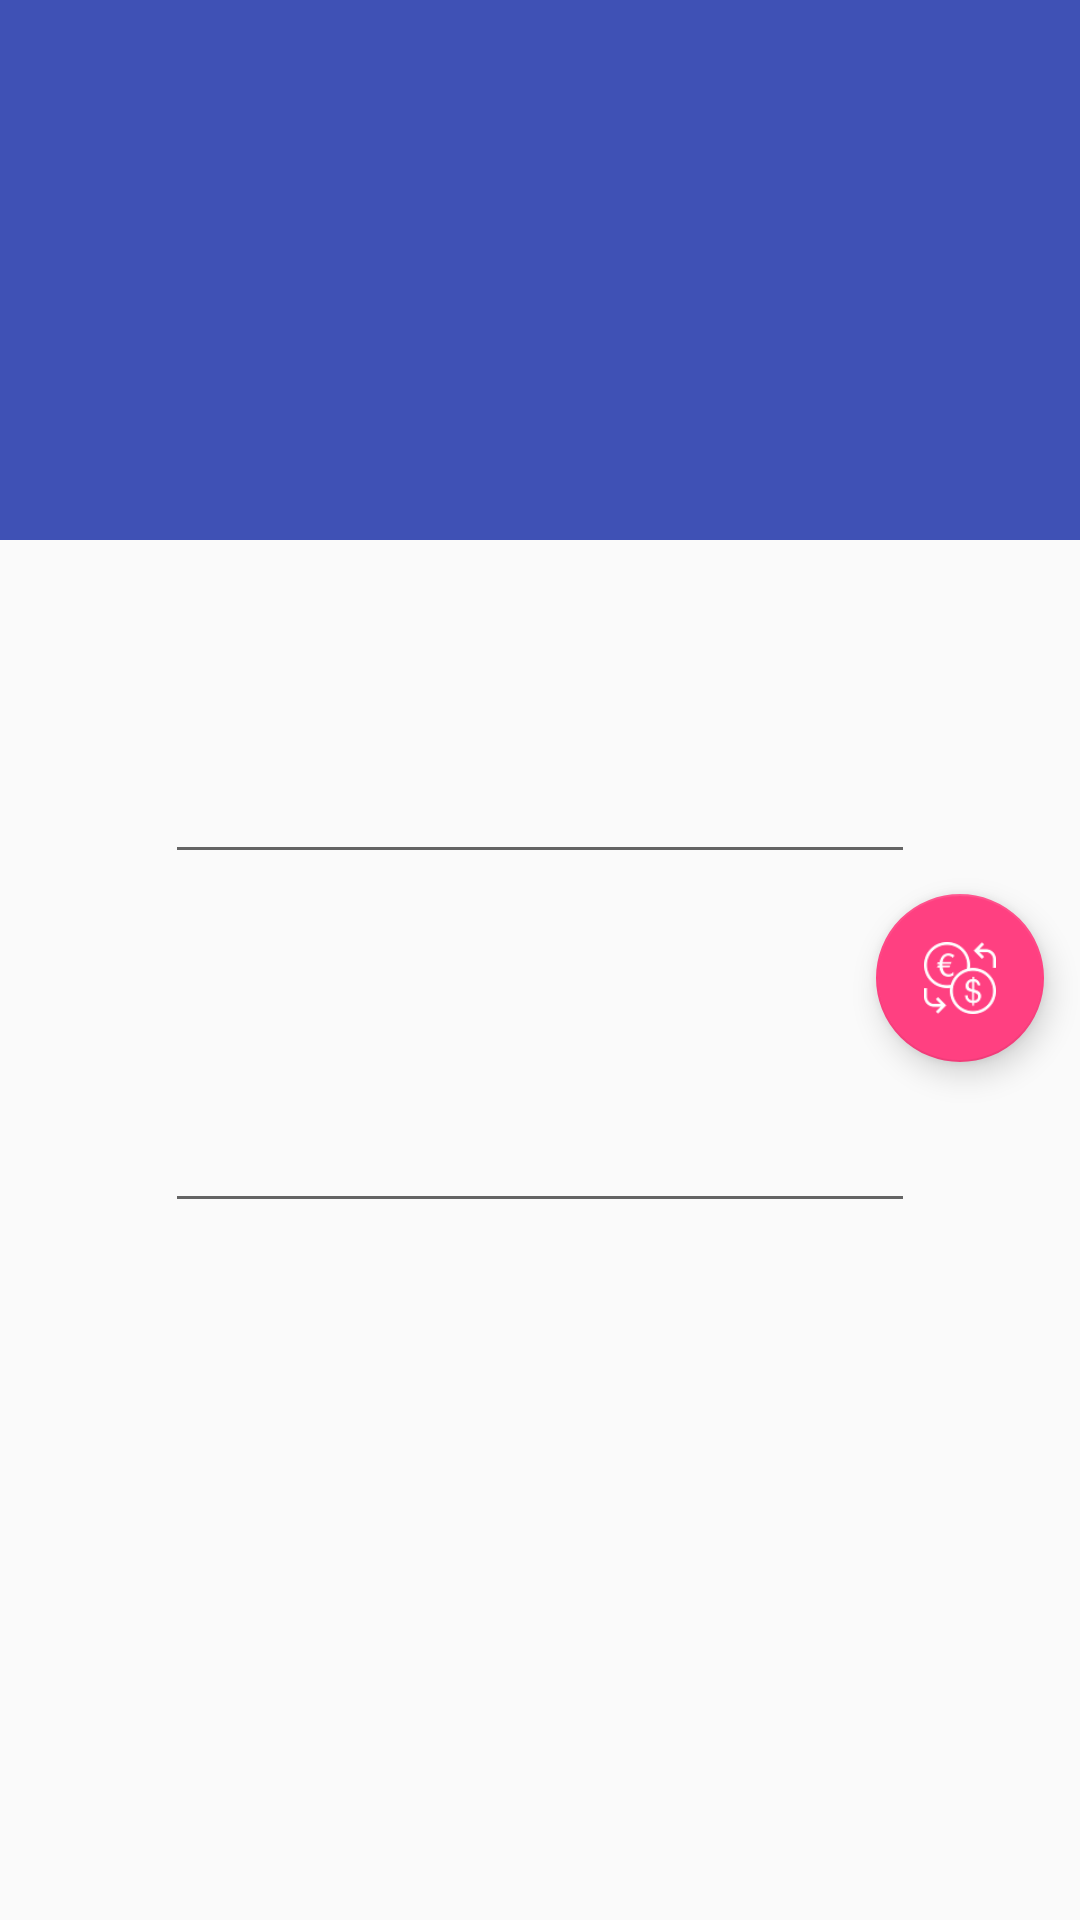

The Android layout XML behind this screen, and the referenced resources:
<!-- AndroidManifest.xml: activity theme AppTheme.NoActionBar -->
<!-- res/layout/activity_main.xml -->
<?xml version="1.0" encoding="utf-8"?>
<android.support.design.widget.CoordinatorLayout
    xmlns:android="http://schemas.android.com/apk/res/android"
    xmlns:app="http://schemas.android.com/apk/res-auto"
    xmlns:tools="http://schemas.android.com/tools"
    android:id="@+id/coordinator"
    android:layout_width="match_parent"
    android:layout_height="match_parent"
    android:fitsSystemWindows="true"
    tools:context=".view.MainActivity">

    <android.support.design.widget.AppBarLayout
        android:id="@+id/app_bar"
        android:layout_width="match_parent"
        android:layout_height="@dimen/app_bar_height"
        android:fitsSystemWindows="true"
        android:theme="@style/AppTheme.AppBarOverlay">

       <android.support.design.widget.CollapsingToolbarLayout
            android:id="@+id/toolbar_layout"
            android:layout_width="match_parent"
            android:layout_height="match_parent"
            android:fitsSystemWindows="true"
            app:layout_scrollFlags="scroll|exitUntilCollapsed">

            <android.support.v7.widget.Toolbar
                android:id="@+id/toolbar"
                android:layout_width="match_parent"
                android:layout_height="?attr/actionBarSize"
                app:layout_collapseMode="pin"
                app:popupTheme="@style/AppTheme.PopupOverlay" />

        </android.support.design.widget.CollapsingToolbarLayout>

    </android.support.design.widget.AppBarLayout>

    <include
        android:id="@+id/content_wrapper"
        layout="@layout/content_main" />

    <ProgressBar
        android:id="@+id/progress_bar"
        style="@style/Widget.AppCompat.ProgressBar"
        android:layout_width="wrap_content"
        android:layout_height="wrap_content"
        android:layout_gravity="center"/>

    <TextView
        android:id="@+id/error_text_view"
        style="@style/MainTextStyle"
        android:textColor="@color/colorAccent"
        android:layout_width="wrap_content"
        android:layout_height="wrap_content"
        android:text="@string/unknown_error"
        android:layout_gravity="center"
        android:gravity="center"
        android:visibility="gone"/>

    <android.support.design.widget.FloatingActionButton
        android:id="@+id/fab"
        android:layout_width="wrap_content"
        android:layout_height="wrap_content"
        android:src="@drawable/convert_button_icon"
        app:layout_anchor="@id/content_wrapper"
        app:layout_anchorGravity="right|end|top"
        app:fabSize="auto"
        android:layout_marginTop="@dimen/fab_margin"
        app:useCompatPadding="true"/>

</android.support.design.widget.CoordinatorLayout>
<!-- res/layout/content_main.xml (included above) -->
<?xml version="1.0" encoding="utf-8"?>
<android.support.v4.widget.NestedScrollView
    xmlns:android="http://schemas.android.com/apk/res/android"
    xmlns:app="http://schemas.android.com/apk/res-auto"
    xmlns:tools="http://schemas.android.com/tools"
    android:layout_width="match_parent"
    android:layout_height="match_parent"
    app:layout_behavior="@string/appbar_scrolling_view_behavior"
    tools:context=".view.MainActivity"
    tools:showIn="@layout/activity_main">

    <RelativeLayout
        android:layout_width="match_parent"
        android:layout_height="match_parent"
        android:padding="@dimen/activity_padding">

        <LinearLayout
            android:id="@+id/start_currency_label_wrapper"
            android:layout_width="match_parent"
            android:layout_height="wrap_content"
            android:gravity="left|center_vertical|start"
            android:layout_centerHorizontal="true"
            android:layout_alignParentTop="true">

            <ImageButton
                android:id="@+id/start_currency_flag_image_view"
                android:layout_width="wrap_content"
                android:layout_height="wrap_content"
                android:background="@drawable/image_btn_background"
                android:elevation="@dimen/standard_elevation"
                android:stateListAnimator="@drawable/image_button_ripple"
                android:layout_marginTop="@dimen/elevation_vertical_margin"
                android:layout_marginBottom="@dimen/elevation_vertical_margin"
                android:layout_marginLeft="@dimen/elevation_horizontal_margin"
                android:layout_marginRight="@dimen/elevation_horizontal_margin"
                android:layout_marginStart="@dimen/elevation_horizontal_margin"
                android:layout_marginEnd="@dimen/elevation_horizontal_margin"/>

            <TextView
                android:id="@+id/start_currency_text_view"
                style="@style/MainTextStyle"
                android:layout_width="wrap_content"
                android:layout_height="match_parent"
                android:gravity="center_vertical"/>

        </LinearLayout>

        <EditText
            android:id="@+id/start_currency_edit_text"
            android:layout_width="wrap_content"
            android:layout_height="wrap_content"
            android:minWidth="@dimen/currency_edit_text_min_width"
            android:layout_centerHorizontal="true"
            android:maxLength="25"
            android:layout_below="@id/start_currency_label_wrapper"
            android:inputType="numberDecimal"/>

        <LinearLayout
            android:id="@+id/finish_currency_label_wrapper"
            android:layout_width="match_parent"
            android:layout_height="wrap_content"
            android:gravity="left|center_vertical|start"
            android:layout_marginTop="@dimen/big_margin"
            android:layout_alignLeft="@id/start_currency_label_wrapper"
            android:layout_alignStart="@id/start_currency_label_wrapper"
            android:layout_below="@id/start_currency_edit_text">

            <ImageButton
                android:id="@+id/finish_currency_flag_image_view"
                android:layout_width="wrap_content"
                android:layout_height="wrap_content"
                android:background="@drawable/image_btn_background"
                android:elevation="@dimen/standard_elevation"
                android:stateListAnimator="@drawable/image_button_ripple"
                android:layout_marginTop="@dimen/elevation_vertical_margin"
                android:layout_marginBottom="@dimen/elevation_vertical_margin"
                android:layout_marginLeft="@dimen/elevation_horizontal_margin"
                android:layout_marginRight="@dimen/elevation_horizontal_margin"
                android:layout_marginStart="@dimen/elevation_horizontal_margin"
                android:layout_marginEnd="@dimen/elevation_horizontal_margin"/>

            <TextView
                android:id="@+id/finish_currency_text_view"
                style="@style/MainTextStyle"
                android:layout_width="wrap_content"
                android:layout_height="match_parent"
                android:gravity="center_vertical"/>

        </LinearLayout>

        <EditText
            android:id="@+id/finish_currency_edit_text"
            android:layout_width="wrap_content"
            android:layout_height="wrap_content"
            android:minWidth="@dimen/currency_edit_text_min_width"
            android:layout_centerHorizontal="true"
            android:maxLength="25"
            android:layout_below="@id/finish_currency_label_wrapper"
            android:inputType="numberDecimal"/>

    </RelativeLayout>

</android.support.v4.widget.NestedScrollView>
<!-- resources referenced by this layout -->
<resources>
  <color name="colorAccent">#FF4081</color>
  <dimen name="activity_padding">20dp</dimen>
  <dimen name="app_bar_height">180dp</dimen>
  <dimen name="big_margin">25dp</dimen>
  <dimen name="currency_edit_text_min_width">250dp</dimen>
  <dimen name="elevation_horizontal_margin">15dp</dimen>
  <dimen name="elevation_vertical_margin">25dp</dimen>
  <dimen name="fab_margin">280dp</dimen>
  <dimen name="standard_elevation">8dp</dimen>
  <!-- drawable convert_button_icon: png bitmap (drawable, 2236 bytes) -->
  <!-- drawable image_btn_background (drawable) -->
  <?xml version="1.0" encoding="utf-8"?>
  <shape xmlns:android="http://schemas.android.com/apk/res/android"
      android:shape="oval">
  
      <solid android:color="@color/recycler_divider"/>
  
  </shape>
  <!-- drawable image_button_ripple (drawable) -->
  <?xml version="1.0" encoding="utf-8"?>
  <selector xmlns:android="http://schemas.android.com/apk/res/android">
  
      <item android:state_pressed="true" android:state_enabled="true">
          <set>
              <objectAnimator android:propertyName="translationZ"
                  android:duration="@android:integer/config_shortAnimTime"
                  android:valueTo="@dimen/press_elevation"
                  android:valueType="floatType"/>
  
              <objectAnimator android:propertyName="elevation"
                  android:duration="0"
                  android:valueTo="@dimen/standard_elevation"
                  android:valueType="floatType"/>
          </set>
      </item>
  
      <item android:state_enabled="true">
          <set>
              <objectAnimator android:propertyName="translationZ"
                  android:duration="@android:integer/config_shortAnimTime"
                  android:valueTo="0"
                  android:valueType="floatType"/>
  
              <objectAnimator android:propertyName="elevation"
                  android:duration="0"
                  android:valueTo="@dimen/standard_elevation"
                  android:valueType="floatType" />
          </set>
      </item>
  
  </selector>
  <string name="unknown_error">Unknown error</string>
  <style name="AppTheme.AppBarOverlay" parent="ThemeOverlay.AppCompat.Dark.ActionBar" />
  <style name="AppTheme.PopupOverlay" parent="ThemeOverlay.AppCompat.Light" />
  <style name="MainTextStyle" parent="AppTheme">
          <item name="android:textSize">@dimen/main_text_size</item>
          <item name="android:lines">2</item>
          <item name="android:textColor">@android:color/primary_text_light</item>
      </style>
  <style name="AppTheme.NoActionBar">
          <item name="windowActionBar">false</item>
          <item name="windowNoTitle">true</item>
      </style>
  <color name="recycler_divider">#DCDCDC</color>
  <dimen name="press_elevation">8dp</dimen>
  <style name="AppTheme" parent="Theme.AppCompat.Light.DarkActionBar">
          <item name="colorPrimary">@color/colorPrimary</item>
          <item name="colorPrimaryDark">@color/colorPrimaryDark</item>
          <item name="colorAccent">@color/colorAccent</item>
      </style>
  <dimen name="main_text_size">17sp</dimen>
  <color name="colorPrimary">#3F51B5</color>
  <color name="colorPrimaryDark">#303F9F</color>
</resources>
